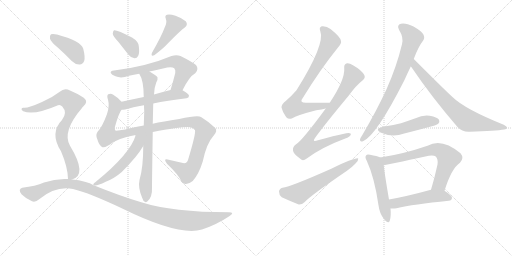
t = 0.00 s
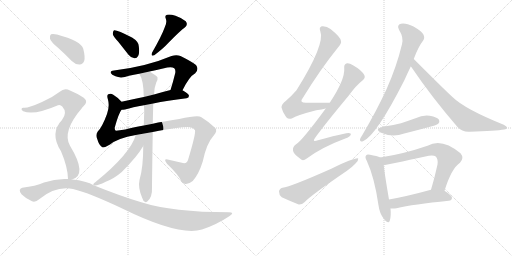
t = 2.99 s
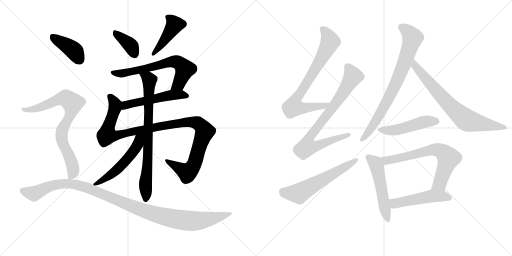
t = 5.98 s
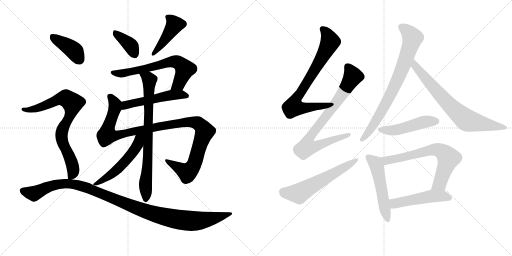
t = 8.97 s
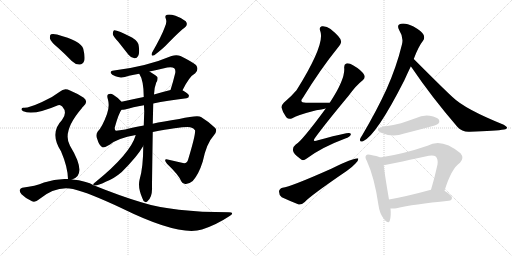
t = 11.96 s
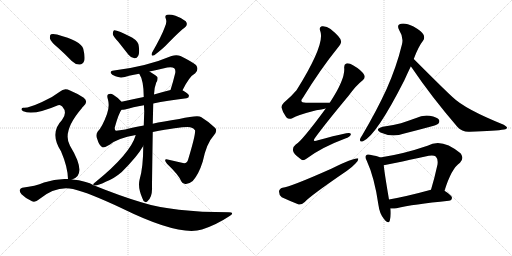
t = 14.95 s

The animated SVG that drew these frames (rendered in a browser with its animation timeline set to each time). Animation: 19 CSS @keyframes rules; one cycle of 14.95 s.

<svg version="1.1" viewBox="0 0 2048 1024" xmlns="http://www.w3.org/2000/svg">
  <g stroke="lightgray" stroke-dasharray="1,1" stroke-width="1" transform="scale(4, 4)">
    <line x1="0" y1="0" x2="256" y2="256"></line>
    <line x1="256" y1="0" x2="0" y2="256"></line>
    <line x1="128" y1="0" x2="128" y2="256"></line>
    <line x1="0" y1="128" x2="256" y2="128"></line>
    <line x1="256" y1="0" x2="512" y2="256"></line>
    <line x1="512" y1="0" x2="256" y2="256"></line>
    <line x1="384" y1="0" x2="384" y2="256"></line>
    <line x1="256" y1="128" x2="512" y2="128"></line>
  </g>
<g transform="scale(1, -1) translate(0, -850)">
   <style type="text/css">
    @keyframes keyframes0 {
      from {
       stroke: black;
       stroke-dashoffset: 378;
       stroke-width: 128;
       }
       55% {
       animation-timing-function: step-end;
       stroke: black;
       stroke-dashoffset: 0;
       stroke-width: 128;
       }
       to {
       stroke: black;
       stroke-width: 1024;
       }
       }
       #make-me-a-hanzi-animation-0 {
         animation: keyframes0 0.557617s both;
         animation-delay: 0.000000s;
         animation-timing-function: linear;
       }
    @keyframes keyframes1 {
      from {
       stroke: black;
       stroke-dashoffset: 431;
       stroke-width: 128;
       }
       58% {
       animation-timing-function: step-end;
       stroke: black;
       stroke-dashoffset: 0;
       stroke-width: 128;
       }
       to {
       stroke: black;
       stroke-width: 1024;
       }
       }
       #make-me-a-hanzi-animation-1 {
         animation: keyframes1 0.600749s both;
         animation-delay: 0.557617s;
         animation-timing-function: linear;
       }
    @keyframes keyframes2 {
      from {
       stroke: black;
       stroke-dashoffset: 659;
       stroke-width: 128;
       }
       68% {
       animation-timing-function: step-end;
       stroke: black;
       stroke-dashoffset: 0;
       stroke-width: 128;
       }
       to {
       stroke: black;
       stroke-width: 1024;
       }
       }
       #make-me-a-hanzi-animation-2 {
         animation: keyframes2 0.786296s both;
         animation-delay: 1.158366s;
         animation-timing-function: linear;
       }
    @keyframes keyframes3 {
      from {
       stroke: black;
       stroke-dashoffset: 522;
       stroke-width: 128;
       }
       63% {
       animation-timing-function: step-end;
       stroke: black;
       stroke-dashoffset: 0;
       stroke-width: 128;
       }
       to {
       stroke: black;
       stroke-width: 1024;
       }
       }
       #make-me-a-hanzi-animation-3 {
         animation: keyframes3 0.674805s both;
         animation-delay: 1.944661s;
         animation-timing-function: linear;
       }
    @keyframes keyframes4 {
      from {
       stroke: black;
       stroke-dashoffset: 1104;
       stroke-width: 128;
       }
       78% {
       animation-timing-function: step-end;
       stroke: black;
       stroke-dashoffset: 0;
       stroke-width: 128;
       }
       to {
       stroke: black;
       stroke-width: 1024;
       }
       }
       #make-me-a-hanzi-animation-4 {
         animation: keyframes4 1.148438s both;
         animation-delay: 2.619466s;
         animation-timing-function: linear;
       }
    @keyframes keyframes5 {
      from {
       stroke: black;
       stroke-dashoffset: 773;
       stroke-width: 128;
       }
       72% {
       animation-timing-function: step-end;
       stroke: black;
       stroke-dashoffset: 0;
       stroke-width: 128;
       }
       to {
       stroke: black;
       stroke-width: 1024;
       }
       }
       #make-me-a-hanzi-animation-5 {
         animation: keyframes5 0.879069s both;
         animation-delay: 3.767904s;
         animation-timing-function: linear;
       }
    @keyframes keyframes6 {
      from {
       stroke: black;
       stroke-dashoffset: 529;
       stroke-width: 128;
       }
       63% {
       animation-timing-function: step-end;
       stroke: black;
       stroke-dashoffset: 0;
       stroke-width: 128;
       }
       to {
       stroke: black;
       stroke-width: 1024;
       }
       }
       #make-me-a-hanzi-animation-6 {
         animation: keyframes6 0.680501s both;
         animation-delay: 4.646973s;
         animation-timing-function: linear;
       }
    @keyframes keyframes7 {
      from {
       stroke: black;
       stroke-dashoffset: 401;
       stroke-width: 128;
       }
       57% {
       animation-timing-function: step-end;
       stroke: black;
       stroke-dashoffset: 0;
       stroke-width: 128;
       }
       to {
       stroke: black;
       stroke-width: 1024;
       }
       }
       #make-me-a-hanzi-animation-7 {
         animation: keyframes7 0.576335s both;
         animation-delay: 5.327474s;
         animation-timing-function: linear;
       }
    @keyframes keyframes8 {
      from {
       stroke: black;
       stroke-dashoffset: 788;
       stroke-width: 128;
       }
       72% {
       animation-timing-function: step-end;
       stroke: black;
       stroke-dashoffset: 0;
       stroke-width: 128;
       }
       to {
       stroke: black;
       stroke-width: 1024;
       }
       }
       #make-me-a-hanzi-animation-8 {
         animation: keyframes8 0.891276s both;
         animation-delay: 5.903809s;
         animation-timing-function: linear;
       }
    @keyframes keyframes9 {
      from {
       stroke: black;
       stroke-dashoffset: 1122;
       stroke-width: 128;
       }
       79% {
       animation-timing-function: step-end;
       stroke: black;
       stroke-dashoffset: 0;
       stroke-width: 128;
       }
       to {
       stroke: black;
       stroke-width: 1024;
       }
       }
       #make-me-a-hanzi-animation-9 {
         animation: keyframes9 1.163086s both;
         animation-delay: 6.795085s;
         animation-timing-function: linear;
       }
    @keyframes keyframes10 {
      from {
       stroke: black;
       stroke-dashoffset: 758;
       stroke-width: 128;
       }
       71% {
       animation-timing-function: step-end;
       stroke: black;
       stroke-dashoffset: 0;
       stroke-width: 128;
       }
       to {
       stroke: black;
       stroke-width: 1024;
       }
       }
       #make-me-a-hanzi-animation-10 {
         animation: keyframes10 0.866862s both;
         animation-delay: 7.958171s;
         animation-timing-function: linear;
       }
    @keyframes keyframes11 {
      from {
       stroke: black;
       stroke-dashoffset: 789;
       stroke-width: 128;
       }
       72% {
       animation-timing-function: step-end;
       stroke: black;
       stroke-dashoffset: 0;
       stroke-width: 128;
       }
       to {
       stroke: black;
       stroke-width: 1024;
       }
       }
       #make-me-a-hanzi-animation-11 {
         animation: keyframes11 0.892090s both;
         animation-delay: 8.825033s;
         animation-timing-function: linear;
       }
    @keyframes keyframes12 {
      from {
       stroke: black;
       stroke-dashoffset: 589;
       stroke-width: 128;
       }
       66% {
       animation-timing-function: step-end;
       stroke: black;
       stroke-dashoffset: 0;
       stroke-width: 128;
       }
       to {
       stroke: black;
       stroke-width: 1024;
       }
       }
       #make-me-a-hanzi-animation-12 {
         animation: keyframes12 0.729329s both;
         animation-delay: 9.717122s;
         animation-timing-function: linear;
       }
    @keyframes keyframes13 {
      from {
       stroke: black;
       stroke-dashoffset: 773;
       stroke-width: 128;
       }
       72% {
       animation-timing-function: step-end;
       stroke: black;
       stroke-dashoffset: 0;
       stroke-width: 128;
       }
       to {
       stroke: black;
       stroke-width: 1024;
       }
       }
       #make-me-a-hanzi-animation-13 {
         animation: keyframes13 0.879069s both;
         animation-delay: 10.446452s;
         animation-timing-function: linear;
       }
    @keyframes keyframes14 {
      from {
       stroke: black;
       stroke-dashoffset: 732;
       stroke-width: 128;
       }
       70% {
       animation-timing-function: step-end;
       stroke: black;
       stroke-dashoffset: 0;
       stroke-width: 128;
       }
       to {
       stroke: black;
       stroke-width: 1024;
       }
       }
       #make-me-a-hanzi-animation-14 {
         animation: keyframes14 0.845703s both;
         animation-delay: 11.325521s;
         animation-timing-function: linear;
       }
    @keyframes keyframes15 {
      from {
       stroke: black;
       stroke-dashoffset: 481;
       stroke-width: 128;
       }
       61% {
       animation-timing-function: step-end;
       stroke: black;
       stroke-dashoffset: 0;
       stroke-width: 128;
       }
       to {
       stroke: black;
       stroke-width: 1024;
       }
       }
       #make-me-a-hanzi-animation-15 {
         animation: keyframes15 0.641439s both;
         animation-delay: 12.171224s;
         animation-timing-function: linear;
       }
    @keyframes keyframes16 {
      from {
       stroke: black;
       stroke-dashoffset: 521;
       stroke-width: 128;
       }
       63% {
       animation-timing-function: step-end;
       stroke: black;
       stroke-dashoffset: 0;
       stroke-width: 128;
       }
       to {
       stroke: black;
       stroke-width: 1024;
       }
       }
       #make-me-a-hanzi-animation-16 {
         animation: keyframes16 0.673991s both;
         animation-delay: 12.812663s;
         animation-timing-function: linear;
       }
    @keyframes keyframes17 {
      from {
       stroke: black;
       stroke-dashoffset: 682;
       stroke-width: 128;
       }
       69% {
       animation-timing-function: step-end;
       stroke: black;
       stroke-dashoffset: 0;
       stroke-width: 128;
       }
       to {
       stroke: black;
       stroke-width: 1024;
       }
       }
       #make-me-a-hanzi-animation-17 {
         animation: keyframes17 0.805013s both;
         animation-delay: 13.486654s;
         animation-timing-function: linear;
       }
    @keyframes keyframes18 {
      from {
       stroke: black;
       stroke-dashoffset: 496;
       stroke-width: 128;
       }
       62% {
       animation-timing-function: step-end;
       stroke: black;
       stroke-dashoffset: 0;
       stroke-width: 128;
       }
       to {
       stroke: black;
       stroke-width: 1024;
       }
       }
       #make-me-a-hanzi-animation-18 {
         animation: keyframes18 0.653646s both;
         animation-delay: 14.291667s;
         animation-timing-function: linear;
       }
</style>
<path d="M 473 683 Q 492 659 514 631 Q 524 618 538 617 Q 547 616 553 627 Q 559 639 555 666 Q 554 684 528 700 Q 468 731 456 729 Q 452 726 451 715 Q 452 705 473 683 Z" fill="lightgray"></path> 
<path d="M 659 741 Q 647 707 608 639 Q 602 623 617 629 Q 654 657 673 678 Q 724 730 738 739 Q 754 751 743 765 Q 728 778 702 787 Q 680 794 668 791 Q 658 787 663 776 Q 669 760 659 741 Z" fill="lightgray"></path> 
<path d="M 730 489 Q 757 544 781 557 Q 797 573 784 590 Q 768 603 722 626 Q 706 633 686 626 Q 587 584 456 568 Q 441 567 443 558 Q 446 551 462 545 Q 484 535 516 547 Q 535 551 557 555 L 598 564 Q 632 571 669 580 Q 688 584 697 577 Q 703 571 701 558 Q 692 521 682 490 C 673 461 716 462 730 489 Z" fill="lightgray"></path> 
<path d="M 613 436 Q 668 448 746 457 Q 756 458 756 467 Q 756 474 730 489 C 715 498 711 497 682 490 Q 646 481 616 472 L 575 462 Q 526 452 486 443 C 457 436 456 409 486 411 Q 492 411 500 412 Q 530 421 576 429 L 613 436 Z" fill="lightgray"></path> 
<path d="M 611 322 Q 737 346 761 341 Q 774 340 780 329 Q 784 316 752 210 Q 748 195 732 198 Q 707 204 675 211 Q 650 218 668 195 Q 716 149 725 125 Q 731 112 744 114 Q 756 114 771 126 Q 795 153 811 204 Q 826 277 855 308 Q 871 326 861 338 Q 837 362 804 382 Q 792 391 717 374 Q 651 364 611 355 L 575 348 Q 529 341 501 332 Q 476 328 464 327 Q 458 328 459 340 Q 474 395 486 411 C 497 433 497 433 486 443 Q 473 459 453 471 Q 443 478 433 473 Q 426 469 432 451 Q 439 426 428 394 Q 409 342 391 324 Q 381 311 389 294 Q 396 269 408 262 Q 418 258 440 272 Q 470 297 543 310 L 611 322 Z" fill="lightgray"></path> 
<path d="M 573 266 Q 573 179 558 130 Q 551 100 569 58 Q 573 45 579 43 Q 583 39 589 44 Q 610 60 608 102 Q 608 127 611 322 L 611 355 Q 612 397 613 436 L 616 472 Q 617 500 625 520 Q 632 530 630 541 Q 626 547 598 564 C 573 580 544 582 557 555 Q 575 528 575 462 L 576 429 Q 576 417 577 404 Q 576 377 575 348 L 573 266 Z" fill="lightgray"></path> 
<path d="M 377 108 Q 377 109 380 108 Q 390 107 423 123 Q 457 136 487 162 Q 512 186 542 222 Q 560 244 573 266 C 609 325 557 352 543 310 Q 522 235 381 121 Q 368 112 376 108 L 377 108 Z" fill="lightgray"></path> 
<path d="M 232 659 Q 259 635 287 606 Q 302 591 319 592 Q 331 592 337 607 Q 341 623 333 655 Q 324 686 228 712 Q 212 716 204 713 Q 198 709 200 695 Q 204 682 232 659 Z" fill="lightgray"></path> 
<path d="M 288 132 Q 351 150 280 267 Q 247 324 328 418 Q 329 422 333 424 Q 355 443 335 459 Q 314 474 280 488 Q 258 501 239 483 Q 208 459 168 442 Q 113 417 95 419 Q 88 420 86 414 Q 85 410 93 405 Q 135 387 232 429 Q 241 433 249 424 Q 271 400 248 370 Q 197 318 244 245 Q 271 182 272 134 C 273 125 273 125 288 132 Z" fill="lightgray"></path> 
<path d="M 272 134 Q 224 137 176 120 Q 142 105 89 99 Q 82 98 79 90 Q 78 83 86 73 Q 104 55 128 45 Q 141 39 158 54 Q 224 108 292 94 Q 358 78 489 16 Q 717 -96 808 -68 Q 866 -49 917 -15 Q 941 0 916 1 Q 691 1 565 41 Q 481 66 377 108 L 376 108 Q 346 127 288 132 L 272 134 Z" fill="lightgray"></path> 
<path d="M 1319 439 Q 1315 440 1309 439 Q 1264 439 1227 439 Q 1194 438 1211 458 Q 1283 575 1352 660 Q 1367 678 1364 686 Q 1363 701 1322 734 Q 1306 747 1287 745 Q 1275 741 1281 726 Q 1302 674 1186 489 Q 1168 468 1144 447 Q 1125 432 1126 420 Q 1130 401 1145 381 Q 1155 371 1169 377 Q 1191 390 1265 409 Q 1287 412 1303 416 C 1332 422 1349 439 1319 439 Z" fill="lightgray"></path> 
<path d="M 1303 416 Q 1206 284 1183 272 Q 1170 262 1172 248 Q 1173 235 1201 215 Q 1211 203 1227 216 Q 1287 261 1381 296 Q 1400 302 1403 311 Q 1406 321 1385 317 Q 1334 307 1272 289 Q 1245 279 1262 301 Q 1302 356 1396 469 Q 1424 508 1451 529 Q 1463 539 1457 550 Q 1447 569 1412 589 Q 1396 599 1385 596 Q 1375 592 1377 576 Q 1380 531 1319 439 L 1303 416 Z" fill="lightgray"></path> 
<path d="M 1130 99 Q 1117 95 1116 84 Q 1116 69 1127 61 Q 1155 48 1195 32 Q 1207 31 1219 42 Q 1240 66 1388 167 Q 1407 180 1421 195 Q 1434 205 1433 216 Q 1424 222 1325 175 Q 1163 103 1130 99 Z" fill="lightgray"></path> 
<path d="M 1655 614 Q 1673 663 1692 687 Q 1701 699 1693 713 Q 1687 725 1654 744 Q 1623 759 1604 755 Q 1585 751 1597 729 Q 1615 701 1608 673 Q 1586 582 1546 493 Q 1507 408 1450 311 Q 1441 298 1440 292 Q 1439 280 1452 285 Q 1504 306 1617 528 Q 1629 555 1643 584 L 1655 614 Z" fill="lightgray"></path> 
<path d="M 1643 584 Q 1644 583 1646 581 Q 1725 464 1830 342 Q 1849 321 1879 323 Q 1984 326 2017 332 Q 2027 333 2028 339 Q 2029 343 2015 351 Q 1859 414 1811 461 Q 1787 482 1655 614 C 1634 635 1625 608 1643 584 Z" fill="lightgray"></path> 
<path d="M 1531 343 Q 1497 334 1522 320 Q 1568 299 1617 316 Q 1669 329 1724 344 Q 1749 351 1753 355 Q 1760 362 1756 371 Q 1749 381 1719 387 Q 1691 391 1662 377 Q 1634 367 1604 357 Q 1570 348 1531 343 Z" fill="lightgray"></path> 
<path d="M 1521 220 Q 1509 226 1480 231 Q 1468 234 1465 229 Q 1458 223 1467 207 Q 1498 140 1514 29 Q 1518 -4 1536 -26 Q 1554 -48 1559 -33 Q 1565 -15 1562 16 L 1556 52 Q 1538 157 1535 189 C 1532 216 1532 216 1521 220 Z" fill="lightgray"></path> 
<path d="M 1778 87 Q 1806 177 1840 199 Q 1858 218 1842 237 Q 1767 300 1710 267 Q 1614 234 1521 220 C 1491 215 1505 184 1535 189 Q 1545 190 1715 227 Q 1734 231 1743 224 Q 1753 214 1750 192 Q 1738 137 1724 91 C 1715 62 1769 58 1778 87 Z" fill="lightgray"></path> 
<path d="M 1562 16 Q 1574 15 1586 17 Q 1652 33 1795 47 Q 1807 48 1808 59 Q 1808 68 1778 87 C 1758 100 1753 99 1724 91 Q 1721 91 1720 90 Q 1629 65 1556 52 C 1526 47 1532 17 1562 16 Z" fill="lightgray"></path> 
      <clipPath id="make-me-a-hanzi-clip-0">
      <path d="M 473 683 Q 492 659 514 631 Q 524 618 538 617 Q 547 616 553 627 Q 559 639 555 666 Q 554 684 528 700 Q 468 731 456 729 Q 452 726 451 715 Q 452 705 473 683 Z" fill="lightgray"></path>
      </clipPath>
      <path clip-path="url(#make-me-a-hanzi-clip-0)" d="M 459 720 L 519 672 L 539 632 " fill="none" id="make-me-a-hanzi-animation-0" stroke-dasharray="250 500" stroke-linecap="round"></path>

      <clipPath id="make-me-a-hanzi-clip-1">
      <path d="M 659 741 Q 647 707 608 639 Q 602 623 617 629 Q 654 657 673 678 Q 724 730 738 739 Q 754 751 743 765 Q 728 778 702 787 Q 680 794 668 791 Q 658 787 663 776 Q 669 760 659 741 Z" fill="lightgray"></path>
      </clipPath>
      <path clip-path="url(#make-me-a-hanzi-clip-1)" d="M 674 781 L 699 752 L 620 640 " fill="none" id="make-me-a-hanzi-animation-1" stroke-dasharray="303 606" stroke-linecap="round"></path>

      <clipPath id="make-me-a-hanzi-clip-2">
      <path d="M 730 489 Q 757 544 781 557 Q 797 573 784 590 Q 768 603 722 626 Q 706 633 686 626 Q 587 584 456 568 Q 441 567 443 558 Q 446 551 462 545 Q 484 535 516 547 Q 535 551 557 555 L 598 564 Q 632 571 669 580 Q 688 584 697 577 Q 703 571 701 558 Q 692 521 682 490 C 673 461 716 462 730 489 Z" fill="lightgray"></path>
      </clipPath>
      <path clip-path="url(#make-me-a-hanzi-clip-2)" d="M 451 559 L 492 556 L 687 604 L 709 602 L 740 573 L 715 516 L 688 495 " fill="none" id="make-me-a-hanzi-animation-2" stroke-dasharray="531 1062" stroke-linecap="round"></path>

      <clipPath id="make-me-a-hanzi-clip-3">
      <path d="M 613 436 Q 668 448 746 457 Q 756 458 756 467 Q 756 474 730 489 C 715 498 711 497 682 490 Q 646 481 616 472 L 575 462 Q 526 452 486 443 C 457 436 456 409 486 411 Q 492 411 500 412 Q 530 421 576 429 L 613 436 Z" fill="lightgray"></path>
      </clipPath>
      <path clip-path="url(#make-me-a-hanzi-clip-3)" d="M 493 416 L 500 427 L 524 436 L 680 469 L 729 472 L 747 466 " fill="none" id="make-me-a-hanzi-animation-3" stroke-dasharray="394 788" stroke-linecap="round"></path>

      <clipPath id="make-me-a-hanzi-clip-4">
      <path d="M 611 322 Q 737 346 761 341 Q 774 340 780 329 Q 784 316 752 210 Q 748 195 732 198 Q 707 204 675 211 Q 650 218 668 195 Q 716 149 725 125 Q 731 112 744 114 Q 756 114 771 126 Q 795 153 811 204 Q 826 277 855 308 Q 871 326 861 338 Q 837 362 804 382 Q 792 391 717 374 Q 651 364 611 355 L 575 348 Q 529 341 501 332 Q 476 328 464 327 Q 458 328 459 340 Q 474 395 486 411 C 497 433 497 433 486 443 Q 473 459 453 471 Q 443 478 433 473 Q 426 469 432 451 Q 439 426 428 394 Q 409 342 391 324 Q 381 311 389 294 Q 396 269 408 262 Q 418 258 440 272 Q 470 297 543 310 L 611 322 Z" fill="lightgray"></path>
      </clipPath>
      <path clip-path="url(#make-me-a-hanzi-clip-4)" d="M 440 465 L 457 441 L 460 419 L 432 339 L 430 311 L 459 306 L 552 329 L 753 363 L 791 358 L 806 345 L 819 325 L 781 205 L 760 169 L 749 161 L 668 204 " fill="none" id="make-me-a-hanzi-animation-4" stroke-dasharray="976 1952" stroke-linecap="round"></path>

      <clipPath id="make-me-a-hanzi-clip-5">
      <path d="M 573 266 Q 573 179 558 130 Q 551 100 569 58 Q 573 45 579 43 Q 583 39 589 44 Q 610 60 608 102 Q 608 127 611 322 L 611 355 Q 612 397 613 436 L 616 472 Q 617 500 625 520 Q 632 530 630 541 Q 626 547 598 564 C 573 580 544 582 557 555 Q 575 528 575 462 L 576 429 Q 576 417 577 404 Q 576 377 575 348 L 573 266 Z" fill="lightgray"></path>
      </clipPath>
      <path clip-path="url(#make-me-a-hanzi-clip-5)" d="M 565 553 L 594 536 L 598 523 L 583 53 " fill="none" id="make-me-a-hanzi-animation-5" stroke-dasharray="645 1290" stroke-linecap="round"></path>

      <clipPath id="make-me-a-hanzi-clip-6">
      <path d="M 377 108 Q 377 109 380 108 Q 390 107 423 123 Q 457 136 487 162 Q 512 186 542 222 Q 560 244 573 266 C 609 325 557 352 543 310 Q 522 235 381 121 Q 368 112 376 108 L 377 108 Z" fill="lightgray"></path>
      </clipPath>
      <path clip-path="url(#make-me-a-hanzi-clip-6)" d="M 567 309 L 545 261 L 495 197 L 458 162 L 384 114 " fill="none" id="make-me-a-hanzi-animation-6" stroke-dasharray="401 802" stroke-linecap="round"></path>

      <clipPath id="make-me-a-hanzi-clip-7">
      <path d="M 232 659 Q 259 635 287 606 Q 302 591 319 592 Q 331 592 337 607 Q 341 623 333 655 Q 324 686 228 712 Q 212 716 204 713 Q 198 709 200 695 Q 204 682 232 659 Z" fill="lightgray"></path>
      </clipPath>
      <path clip-path="url(#make-me-a-hanzi-clip-7)" d="M 210 705 L 296 647 L 318 612 " fill="none" id="make-me-a-hanzi-animation-7" stroke-dasharray="273 546" stroke-linecap="round"></path>

      <clipPath id="make-me-a-hanzi-clip-8">
      <path d="M 288 132 Q 351 150 280 267 Q 247 324 328 418 Q 329 422 333 424 Q 355 443 335 459 Q 314 474 280 488 Q 258 501 239 483 Q 208 459 168 442 Q 113 417 95 419 Q 88 420 86 414 Q 85 410 93 405 Q 135 387 232 429 Q 241 433 249 424 Q 271 400 248 370 Q 197 318 244 245 Q 271 182 272 134 C 273 125 273 125 288 132 Z" fill="lightgray"></path>
      </clipPath>
      <path clip-path="url(#make-me-a-hanzi-clip-8)" d="M 93 412 L 121 411 L 161 421 L 250 457 L 274 452 L 287 440 L 291 433 L 286 405 L 252 338 L 246 306 L 251 279 L 280 222 L 293 174 L 286 146 L 277 140 " fill="none" id="make-me-a-hanzi-animation-8" stroke-dasharray="660 1320" stroke-linecap="round"></path>

      <clipPath id="make-me-a-hanzi-clip-9">
      <path d="M 272 134 Q 224 137 176 120 Q 142 105 89 99 Q 82 98 79 90 Q 78 83 86 73 Q 104 55 128 45 Q 141 39 158 54 Q 224 108 292 94 Q 358 78 489 16 Q 717 -96 808 -68 Q 866 -49 917 -15 Q 941 0 916 1 Q 691 1 565 41 Q 481 66 377 108 L 376 108 Q 346 127 288 132 L 272 134 Z" fill="lightgray"></path>
      </clipPath>
      <path clip-path="url(#make-me-a-hanzi-clip-9)" d="M 90 88 L 136 76 L 214 110 L 295 114 L 351 98 L 591 1 L 706 -27 L 788 -34 L 920 -7 " fill="none" id="make-me-a-hanzi-animation-9" stroke-dasharray="994 1988" stroke-linecap="round"></path>

      <clipPath id="make-me-a-hanzi-clip-10">
      <path d="M 1319 439 Q 1315 440 1309 439 Q 1264 439 1227 439 Q 1194 438 1211 458 Q 1283 575 1352 660 Q 1367 678 1364 686 Q 1363 701 1322 734 Q 1306 747 1287 745 Q 1275 741 1281 726 Q 1302 674 1186 489 Q 1168 468 1144 447 Q 1125 432 1126 420 Q 1130 401 1145 381 Q 1155 371 1169 377 Q 1191 390 1265 409 Q 1287 412 1303 416 C 1332 422 1349 439 1319 439 Z" fill="lightgray"></path>
      </clipPath>
      <path clip-path="url(#make-me-a-hanzi-clip-10)" d="M 1291 733 L 1306 718 L 1321 683 L 1244 545 L 1179 444 L 1174 422 L 1196 417 L 1251 421 L 1314 434 " fill="none" id="make-me-a-hanzi-animation-10" stroke-dasharray="630 1260" stroke-linecap="round"></path>

      <clipPath id="make-me-a-hanzi-clip-11">
      <path d="M 1303 416 Q 1206 284 1183 272 Q 1170 262 1172 248 Q 1173 235 1201 215 Q 1211 203 1227 216 Q 1287 261 1381 296 Q 1400 302 1403 311 Q 1406 321 1385 317 Q 1334 307 1272 289 Q 1245 279 1262 301 Q 1302 356 1396 469 Q 1424 508 1451 529 Q 1463 539 1457 550 Q 1447 569 1412 589 Q 1396 599 1385 596 Q 1375 592 1377 576 Q 1380 531 1319 439 L 1303 416 Z" fill="lightgray"></path>
      </clipPath>
      <path clip-path="url(#make-me-a-hanzi-clip-11)" d="M 1391 583 L 1410 542 L 1349 443 L 1244 309 L 1237 274 L 1272 268 L 1395 311 " fill="none" id="make-me-a-hanzi-animation-11" stroke-dasharray="661 1322" stroke-linecap="round"></path>

      <clipPath id="make-me-a-hanzi-clip-12">
      <path d="M 1130 99 Q 1117 95 1116 84 Q 1116 69 1127 61 Q 1155 48 1195 32 Q 1207 31 1219 42 Q 1240 66 1388 167 Q 1407 180 1421 195 Q 1434 205 1433 216 Q 1424 222 1325 175 Q 1163 103 1130 99 Z" fill="lightgray"></path>
      </clipPath>
      <path clip-path="url(#make-me-a-hanzi-clip-12)" d="M 1133 82 L 1195 76 L 1430 211 " fill="none" id="make-me-a-hanzi-animation-12" stroke-dasharray="461 922" stroke-linecap="round"></path>

      <clipPath id="make-me-a-hanzi-clip-13">
      <path d="M 1655 614 Q 1673 663 1692 687 Q 1701 699 1693 713 Q 1687 725 1654 744 Q 1623 759 1604 755 Q 1585 751 1597 729 Q 1615 701 1608 673 Q 1586 582 1546 493 Q 1507 408 1450 311 Q 1441 298 1440 292 Q 1439 280 1452 285 Q 1504 306 1617 528 Q 1629 555 1643 584 L 1655 614 Z" fill="lightgray"></path>
      </clipPath>
      <path clip-path="url(#make-me-a-hanzi-clip-13)" d="M 1606 740 L 1626 729 L 1650 698 L 1641 664 L 1590 527 L 1549 445 L 1489 343 L 1449 293 " fill="none" id="make-me-a-hanzi-animation-13" stroke-dasharray="645 1290" stroke-linecap="round"></path>

      <clipPath id="make-me-a-hanzi-clip-14">
      <path d="M 1643 584 Q 1644 583 1646 581 Q 1725 464 1830 342 Q 1849 321 1879 323 Q 1984 326 2017 332 Q 2027 333 2028 339 Q 2029 343 2015 351 Q 1859 414 1811 461 Q 1787 482 1655 614 C 1634 635 1625 608 1643 584 Z" fill="lightgray"></path>
      </clipPath>
      <path clip-path="url(#make-me-a-hanzi-clip-14)" d="M 1664 605 L 1662 583 L 1784 443 L 1857 376 L 1889 363 L 2021 338 " fill="none" id="make-me-a-hanzi-animation-14" stroke-dasharray="604 1208" stroke-linecap="round"></path>

      <clipPath id="make-me-a-hanzi-clip-15">
      <path d="M 1531 343 Q 1497 334 1522 320 Q 1568 299 1617 316 Q 1669 329 1724 344 Q 1749 351 1753 355 Q 1760 362 1756 371 Q 1749 381 1719 387 Q 1691 391 1662 377 Q 1634 367 1604 357 Q 1570 348 1531 343 Z" fill="lightgray"></path>
      </clipPath>
      <path clip-path="url(#make-me-a-hanzi-clip-15)" d="M 1524 332 L 1588 331 L 1690 361 L 1745 365 " fill="none" id="make-me-a-hanzi-animation-15" stroke-dasharray="353 706" stroke-linecap="round"></path>

      <clipPath id="make-me-a-hanzi-clip-16">
      <path d="M 1521 220 Q 1509 226 1480 231 Q 1468 234 1465 229 Q 1458 223 1467 207 Q 1498 140 1514 29 Q 1518 -4 1536 -26 Q 1554 -48 1559 -33 Q 1565 -15 1562 16 L 1556 52 Q 1538 157 1535 189 C 1532 216 1532 216 1521 220 Z" fill="lightgray"></path>
      </clipPath>
      <path clip-path="url(#make-me-a-hanzi-clip-16)" d="M 1474 221 L 1500 198 L 1508 182 L 1548 -27 " fill="none" id="make-me-a-hanzi-animation-16" stroke-dasharray="393 786" stroke-linecap="round"></path>

      <clipPath id="make-me-a-hanzi-clip-17">
      <path d="M 1778 87 Q 1806 177 1840 199 Q 1858 218 1842 237 Q 1767 300 1710 267 Q 1614 234 1521 220 C 1491 215 1505 184 1535 189 Q 1545 190 1715 227 Q 1734 231 1743 224 Q 1753 214 1750 192 Q 1738 137 1724 91 C 1715 62 1769 58 1778 87 Z" fill="lightgray"></path>
      </clipPath>
      <path clip-path="url(#make-me-a-hanzi-clip-17)" d="M 1529 217 L 1552 208 L 1736 252 L 1765 246 L 1794 218 L 1759 115 L 1731 96 " fill="none" id="make-me-a-hanzi-animation-17" stroke-dasharray="554 1108" stroke-linecap="round"></path>

      <clipPath id="make-me-a-hanzi-clip-18">
      <path d="M 1562 16 Q 1574 15 1586 17 Q 1652 33 1795 47 Q 1807 48 1808 59 Q 1808 68 1778 87 C 1758 100 1753 99 1724 91 Q 1721 91 1720 90 Q 1629 65 1556 52 C 1526 47 1532 17 1562 16 Z" fill="lightgray"></path>
      </clipPath>
      <path clip-path="url(#make-me-a-hanzi-clip-18)" d="M 1564 47 L 1586 37 L 1718 64 L 1776 66 L 1798 58 " fill="none" id="make-me-a-hanzi-animation-18" stroke-dasharray="368 736" stroke-linecap="round"></path>

</g>
</svg>
